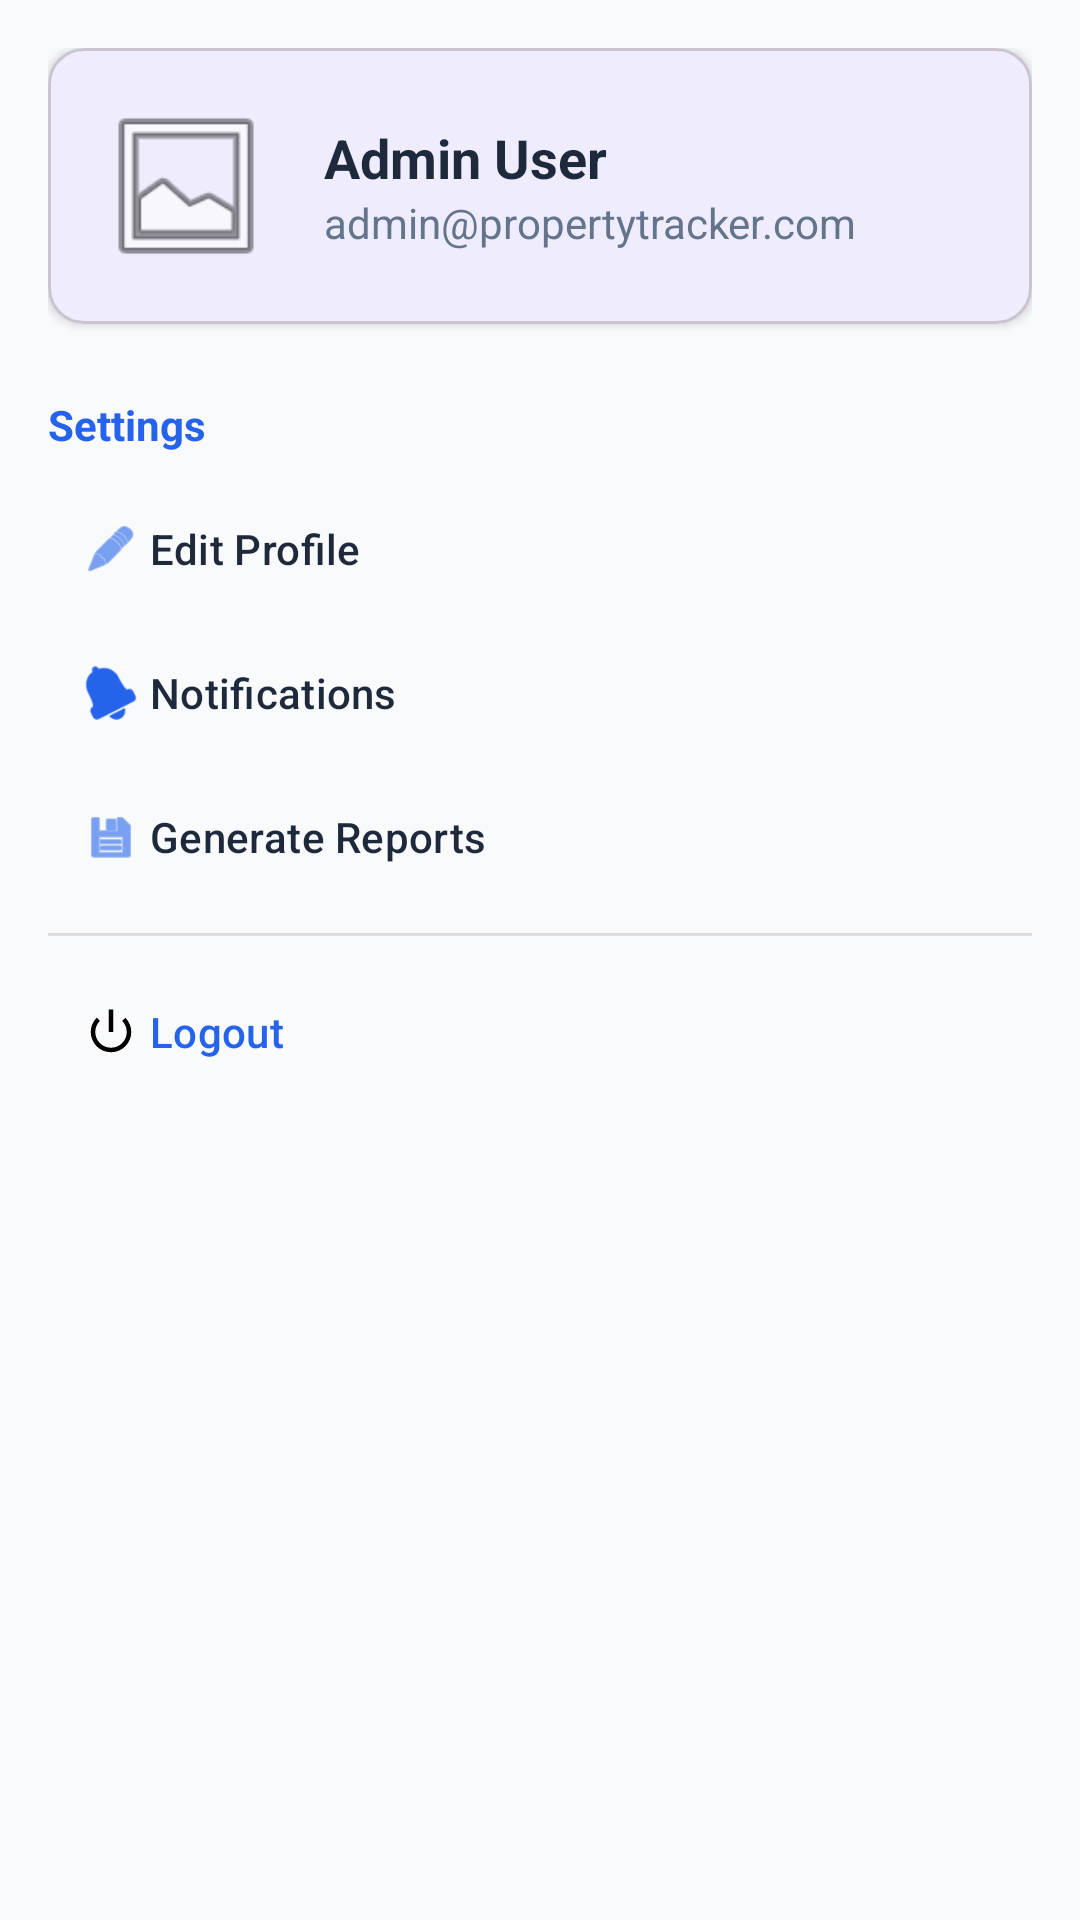

Layout XML and referenced resources for this Android screen:
<!-- AndroidManifest.xml: application theme Theme.PropertyRentalTracker -->
<!-- res/layout/fragment_more.xml -->
<?xml version="1.0" encoding="utf-8"?>
<androidx.core.widget.NestedScrollView xmlns:android="http://schemas.android.com/apk/res/android"
    xmlns:app="http://schemas.android.com/apk/res-auto"
    android:layout_width="match_parent"
    android:layout_height="match_parent"
    android:background="@color/background_primary">

    <LinearLayout
        android:layout_width="match_parent"
        android:layout_height="wrap_content"
        android:orientation="vertical"
        android:padding="16dp">

        <com.google.android.material.card.MaterialCardView
            android:layout_width="match_parent"
            android:layout_height="wrap_content"
            app:cardCornerRadius="12dp"
            app:cardElevation="2dp"
            app:contentPadding="16dp">

            <LinearLayout
                android:layout_width="match_parent"
                android:layout_height="wrap_content"
                android:gravity="center_vertical"
                android:orientation="horizontal">

                <ImageView
                    android:layout_width="60dp"
                    android:layout_height="60dp"
                    android:src="@android:drawable/ic_menu_gallery" />

                <LinearLayout
                    android:layout_width="0dp"
                    android:layout_height="wrap_content"
                    android:layout_marginStart="16dp"
                    android:layout_weight="1"
                    android:orientation="vertical">

                    <TextView
                        android:layout_width="wrap_content"
                        android:layout_height="wrap_content"
                        android:text="Admin User"
                        android:textColor="@color/text_primary"
                        android:textSize="18sp"
                        android:textStyle="bold" />

                    <TextView
                        android:layout_width="wrap_content"
                        android:layout_height="wrap_content"
                        android:text="admin@propertytracker.com"
                        android:textColor="@color/text_secondary" />
                </LinearLayout>
            </LinearLayout>
        </com.google.android.material.card.MaterialCardView>

        <TextView
            android:layout_width="wrap_content"
            android:layout_height="wrap_content"
            android:layout_marginTop="24dp"
            android:layout_marginBottom="8dp"
            android:text="Settings"
            android:textColor="@color/primary"
            android:textStyle="bold" />

        <com.google.android.material.button.MaterialButton
            android:id="@+id/btnProfile"
            style="@style/Widget.Material3.Button.TextButton"
            android:layout_width="match_parent"
            android:layout_height="wrap_content"
            android:gravity="start|center_vertical"
            android:text="Edit Profile"
            android:textColor="@color/text_primary"
            app:icon="@android:drawable/ic_menu_edit" />

        <com.google.android.material.button.MaterialButton
            android:id="@+id/btnNotifications"
            style="@style/Widget.Material3.Button.TextButton"
            android:layout_width="match_parent"
            android:layout_height="wrap_content"
            android:gravity="start|center_vertical"
            android:text="Notifications"
            android:textColor="@color/text_primary"
            app:icon="@android:drawable/ic_popup_reminder" />

        <com.google.android.material.button.MaterialButton
            android:id="@+id/btnReports"
            style="@style/Widget.Material3.Button.TextButton"
            android:layout_width="match_parent"
            android:layout_height="wrap_content"
            android:gravity="start|center_vertical"
            android:text="Generate Reports"
            android:textColor="@color/text_primary"
            app:icon="@android:drawable/ic_menu_save" />

        <View
            android:layout_width="match_parent"
            android:layout_height="1dp"
            android:layout_marginVertical="8dp"
            android:background="#DDDDDD" />

        <com.google.android.material.button.MaterialButton
            android:id="@+id/btnLogout"
            style="@style/Widget.Material3.Button.TextButton"
            android:layout_width="match_parent"
            android:layout_height="wrap_content"
            android:gravity="start|center_vertical"
            android:text="Logout"
            android:textColor="@color/accent_error"
            app:icon="@android:drawable/ic_lock_power_off"
            app:iconTint="@color/accent_error" />

    </LinearLayout>
</androidx.core.widget.NestedScrollView>
<!-- resources referenced by this layout -->
<resources>
  <color name="background_primary">#F8FAFC</color>
  <color name="primary">#2563EB</color>
  <color name="text_primary">#1E293B</color>
  <color name="text_secondary">#64748B</color>
  <style name="Theme.PropertyRentalTracker" parent="Theme.Material3.DayNight.NoActionBar">
          <item name="colorPrimary">@color/primary</item>
          <item name="colorOnPrimary">@color/text_on_primary</item>
          <item name="colorPrimaryContainer">@color/primary_light</item>
          <item name="colorOnPrimaryContainer">@color/primary_dark</item>
  
          <item name="colorSecondary">@color/accent</item>
          <item name="colorOnSecondary">@color/text_on_primary</item>
  
          <item name="android:statusBarColor">@color/background_primary</item>
          <item name="android:windowLightStatusBar">true</item>
          <item name="android:windowBackground">@color/background_primary</item>
      </style>
  <color name="text_on_primary">#FFFFFF</color>
  <color name="primary_light">#DBEAFE</color>
  <color name="primary_dark">#1E40AF</color>
  <color name="accent">#10B981</color>
</resources>
